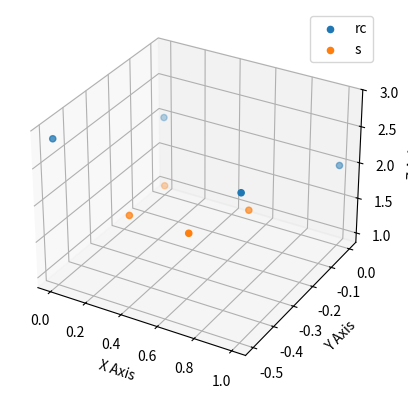

Source code (Python):
import numpy as np
from mpl_toolkits.mplot3d import Axes3D
import matplotlib.pyplot as plt
np.set_printoptions(precision=4, suppress=True)

def rotx(angle):
    return np.array([[1, 0, 0],
                     [0, np.cos(angle), -np.sin(angle)],
                     [0, np.sin(angle), np.cos(angle)]])

def task_a():
    '''
    Returns rc
    '''
    rc_h = np.zeros((4, 4))
    
    for i in range(len(ro_h)):
        rc_h[i] = Tco @ ro_h[i]
    
    return rc_h[:, :-1]


def task_b():
    '''
    Returns normalizes vectors s
    '''
    s = np.zeros((4,3))
    rc = task_a()
    for i in range(len(rc)):
        s[i] = 1/rc[i, 2] * rc[i]
    return s

def task_c(rc, s):
    '''
    Plot the points in 3D
    '''
    fig = plt.figure()
    ax = fig.add_subplot(111, projection='3d')
    ax.scatter(rc[:,0], rc[:,1], rc[:,2], label='rc')
    ax.scatter(s[:,0], s[:,1], s[:,2], label='s')
    ax.set_xlabel('X Axis')
    ax.set_ylabel('Y Axis')
    ax.set_zlabel('Z Axis')
    plt.legend()
    plt.show()
    

if __name__ == "__main__":
    Tco = np.block([[rotx(2*np.pi/3), np.array([[0, 0, 2]]).T],
                   [np.zeros(3), 1]])
    
    ro = np.array([[0,0,0],
                   [1,0,0],
                   [1,1,0],
                   [0,1,0]])    
    ro_h = np.block([ro, np.ones((4,1))])

    rc = task_a()
    for i in range(len(rc)):
        print('rc{}: '.format(i+1), rc[i])
    
    s = task_b()
    for i in range(len(rc)):
        print('s{}: '.format(i+1), s[i])
    
    task_c(rc, s)

    
    
